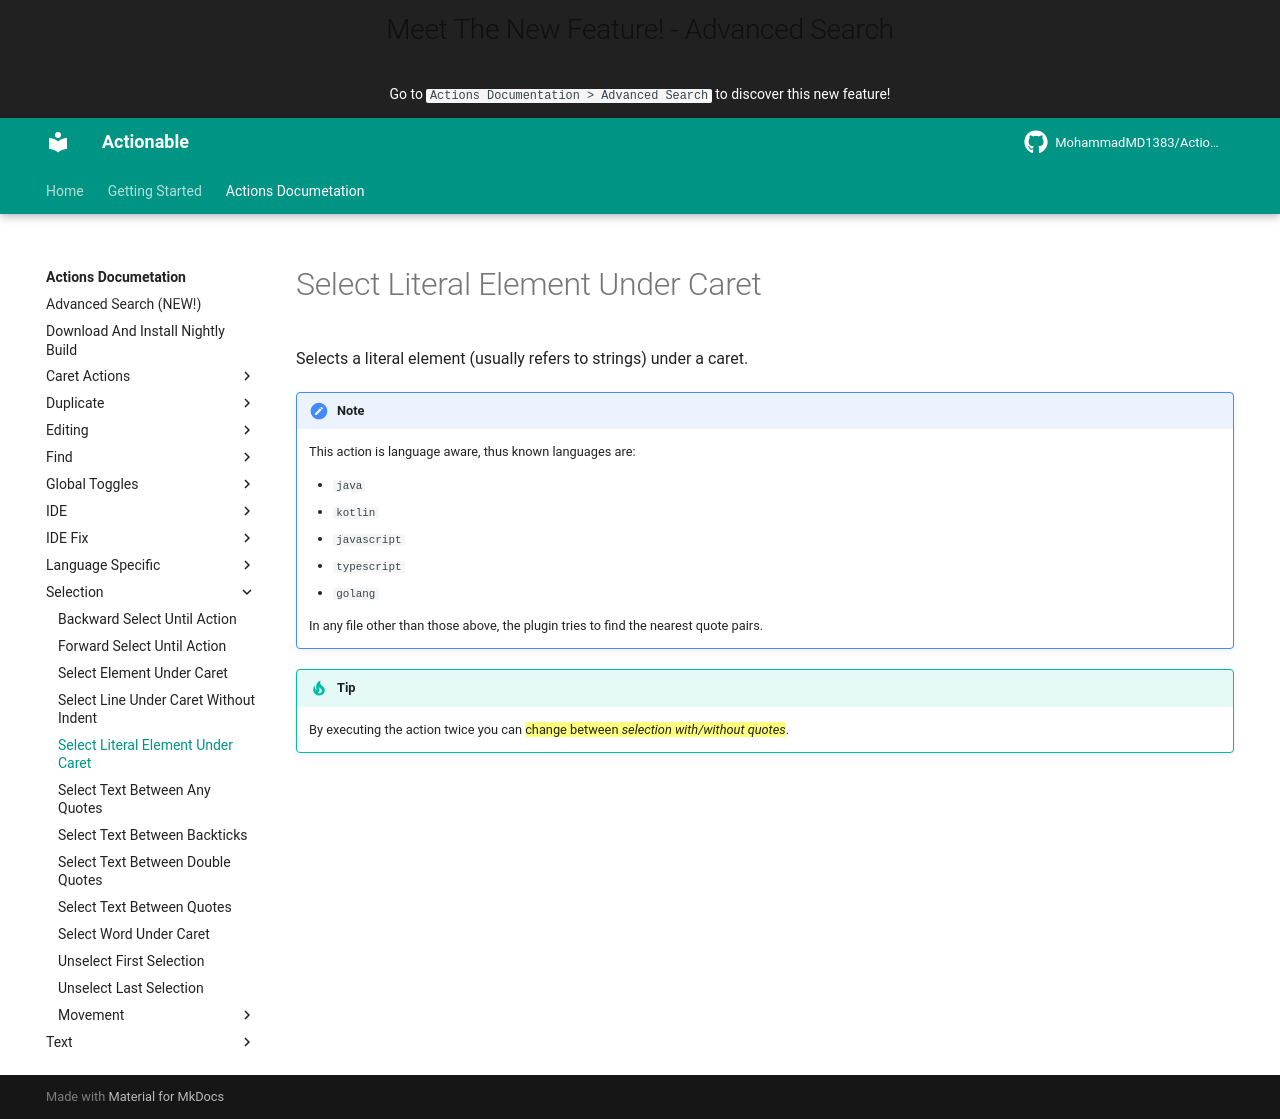

repository: MohammadMD1383/Actionable · page: Actions Documetation/Selection/Select Literal Element Under Caret/index.html · generator: mkdocs

Selects a literal element (usually refers to strings) under a caret.

[//]: # (@formatter:off)
!!! note
    This action is language aware, thus known languages are:

    * `java`
    * `kotlin`
    * `javascript`
    * `typescript`
    * `golang`

    In any file other than those above, the plugin tries to find the nearest quote pairs.

!!! tip
    By executing the action twice you can ==change between _selection with/without quotes_==.
[//]: # (@formatter:on)
